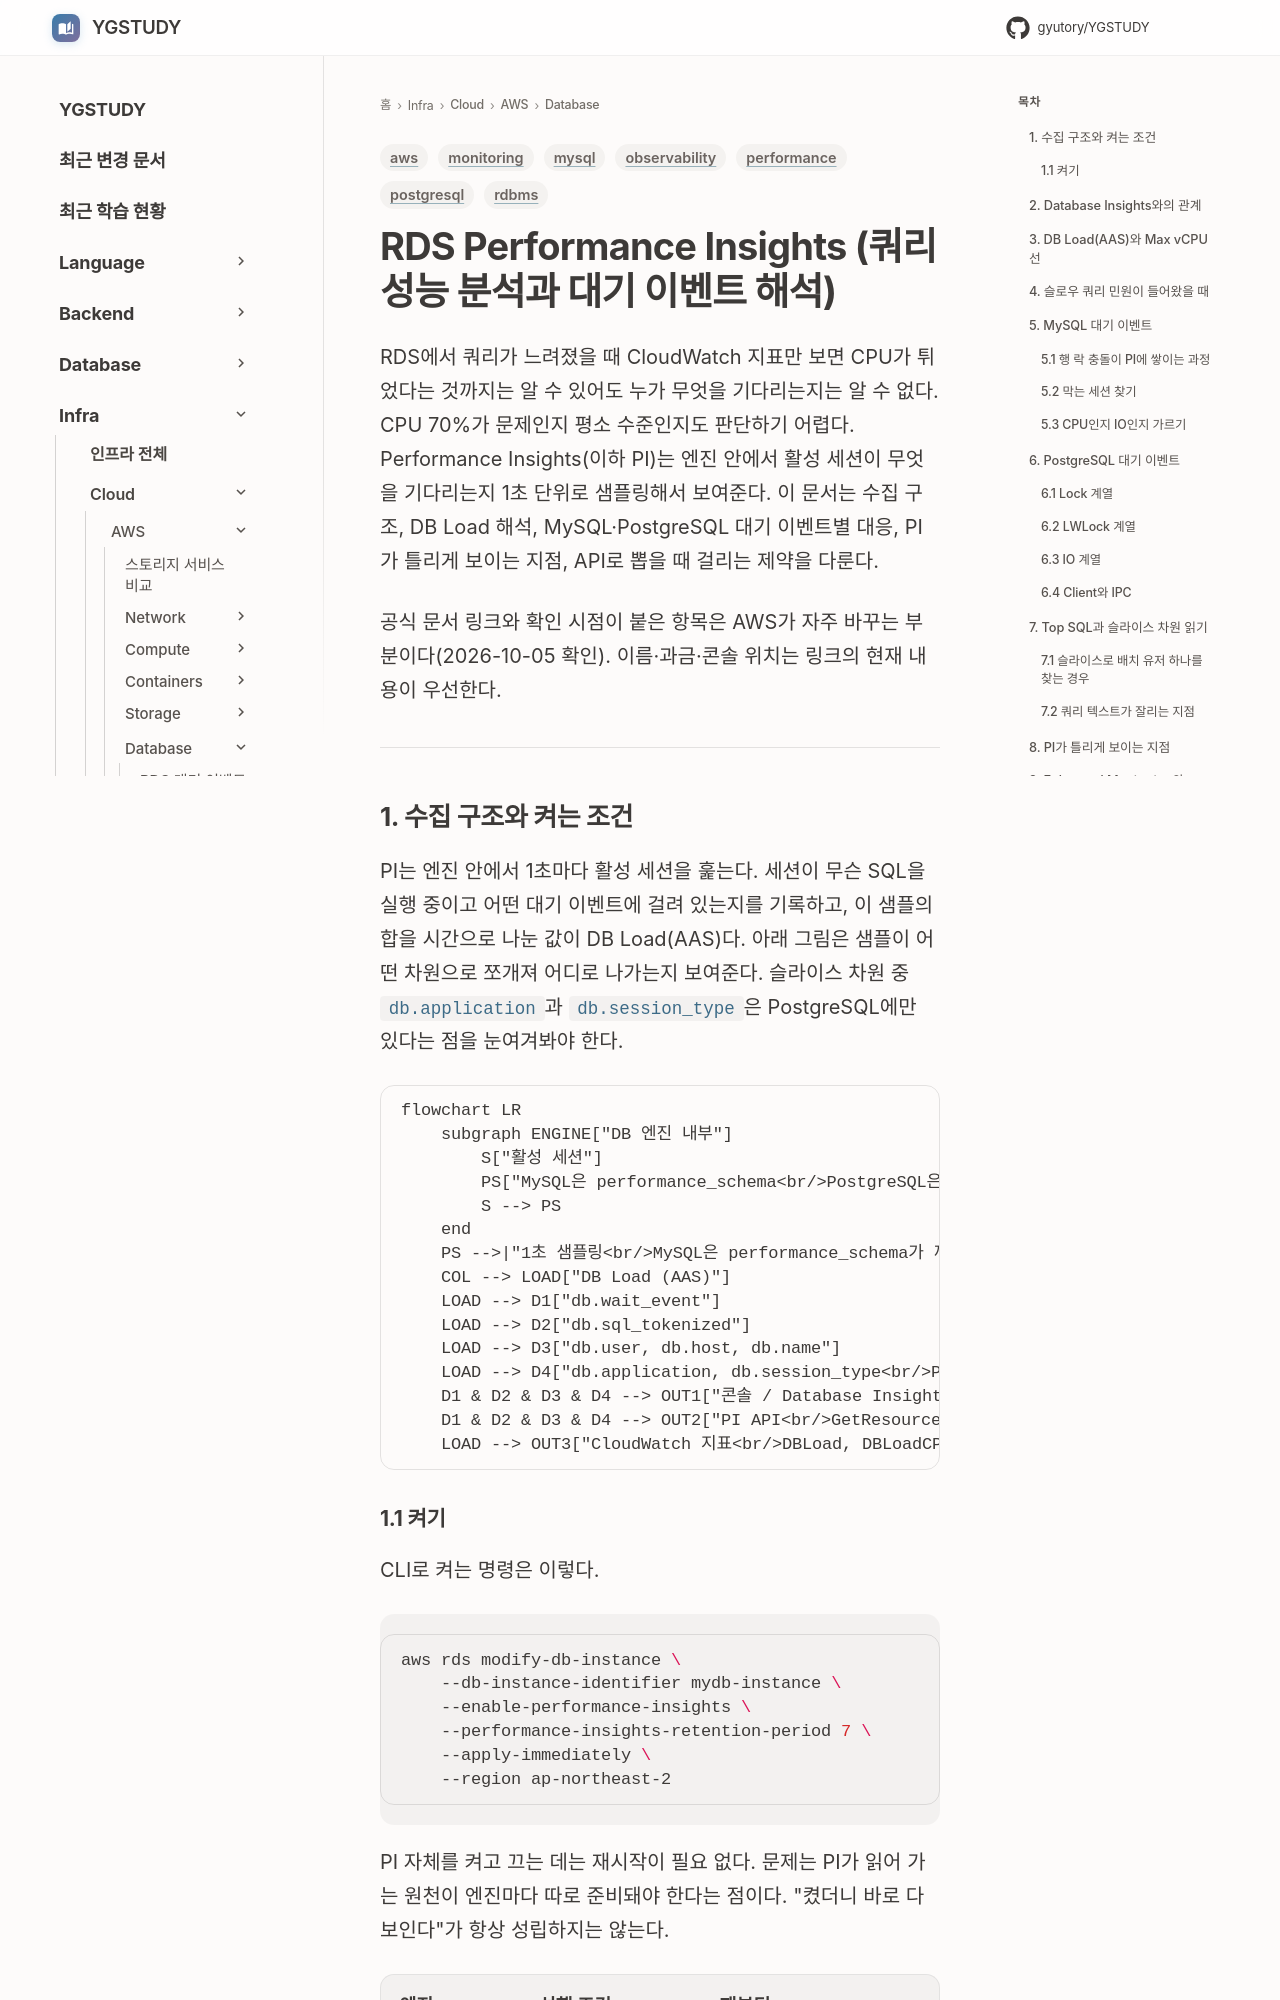

repository: GYUTORY/YGSTUDY · page: Cloud/AWS/Database/RDS_Performance_Insights/index.html · generator: mkdocs

---
title: RDS Performance Insights (쿼리 성능 분석과 대기 이벤트 해석)
tags: [aws, rdbms, mysql, postgresql, monitoring, performance, observability]
updated: 2026-10-05
---

# RDS Performance Insights (쿼리 성능 분석과 대기 이벤트 해석)

RDS에서 쿼리가 느려졌을 때 CloudWatch 지표만 보면 CPU가 튀었다는 것까지는 알 수 있어도 누가 무엇을 기다리는지는 알 수 없다. CPU 70%가 문제인지 평소 수준인지도 판단하기 어렵다. Performance Insights(이하 PI)는 엔진 안에서 활성 세션이 무엇을 기다리는지 1초 단위로 샘플링해서 보여준다. 이 문서는 수집 구조, DB Load 해석, MySQL·PostgreSQL 대기 이벤트별 대응, PI가 틀리게 보이는 지점, API로 뽑을 때 걸리는 제약을 다룬다.

공식 문서 링크와 확인 시점이 붙은 항목은 AWS가 자주 바꾸는 부분이다(2026-10-05 확인). 이름·과금·콘솔 위치는 링크의 현재 내용이 우선한다.

---

## 1. 수집 구조와 켜는 조건

PI는 엔진 안에서 1초마다 활성 세션을 훑는다. 세션이 무슨 SQL을 실행 중이고 어떤 대기 이벤트에 걸려 있는지를 기록하고, 이 샘플의 합을 시간으로 나눈 값이 DB Load(AAS)다. 아래 그림은 샘플이 어떤 차원으로 쪼개져 어디로 나가는지 보여준다. 슬라이스 차원 중 `db.application`과 `db.session_type`은 PostgreSQL에만 있다는 점을 눈여겨봐야 한다.

```mermaid
flowchart LR
    subgraph ENGINE["DB 엔진 내부"]
        S["활성 세션"]
        PS["MySQL은 performance_schema<br/>PostgreSQL은 pg_stat_activity, pg_stat_statements"]
        S --> PS
    end
    PS -->|"1초 샘플링<br/>MySQL은 performance_schema가 꺼져 있으면 5초"| COL["PI 수집"]
    COL --> LOAD["DB Load (AAS)"]
    LOAD --> D1["db.wait_event"]
    LOAD --> D2["db.sql_tokenized"]
    LOAD --> D3["db.user, db.host, db.name"]
    LOAD --> D4["db.application, db.session_type<br/>PostgreSQL만"]
    D1 & D2 & D3 & D4 --> OUT1["콘솔 / Database Insights 대시보드"]
    D1 & D2 & D3 & D4 --> OUT2["PI API<br/>GetResourceMetrics, DescribeDimensionKeys"]
    LOAD --> OUT3["CloudWatch 지표<br/>DBLoad, DBLoadCPU, DBLoadNonCPU"]
```
